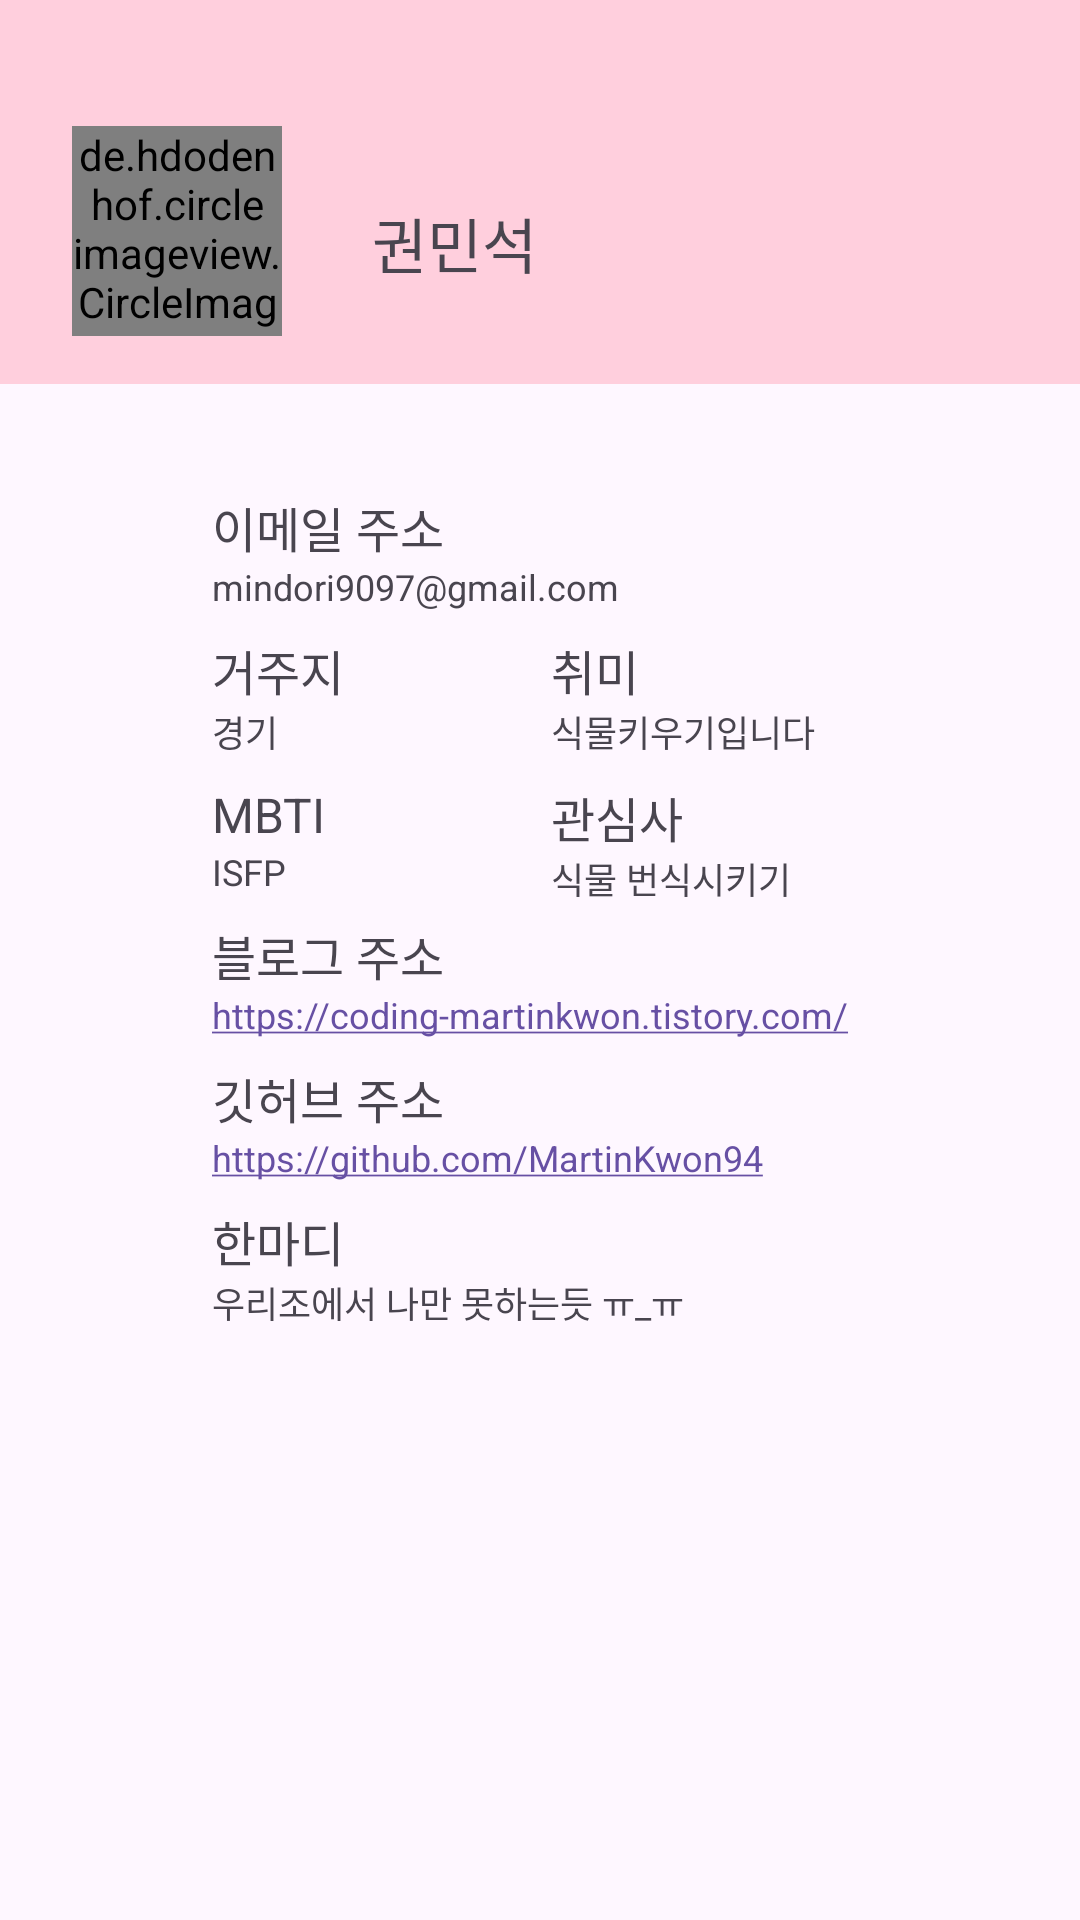

Here is an Android app screen rendered from its layout file. Give the layout XML and the strings, colors and styles it references.
<!-- AndroidManifest.xml: application theme Theme.Sixtagram -->
<!-- res/layout/activity_member_detail.xml -->
<?xml version="1.0" encoding="utf-8"?>
<ScrollView xmlns:android="http://schemas.android.com/apk/res/android"
    xmlns:app="http://schemas.android.com/apk/res-auto"
    xmlns:tools="http://schemas.android.com/tools"
    android:layout_width="match_parent"
    android:layout_height="match_parent"
    tools:context=".member.MemberDetailActivity">

    <androidx.constraintlayout.widget.ConstraintLayout
        android:layout_width="match_parent"
        android:layout_height="match_parent"
        tools:context=".member.MemberDetailActivity">

        <LinearLayout
            android:id="@+id/linearLayout2"
            android:layout_width="match_parent"
            android:layout_height="42dp"
            android:orientation="horizontal"
            android:background="#FFCFDD"
            app:layout_constraintTop_toTopOf="parent">

            <androidx.appcompat.widget.AppCompatImageView
                android:id="@+id/btn_mem_back"
                android:layout_width="40dp"
                android:layout_height="40dp"
                android:layout_gravity="center"
                android:layout_marginStart="16dp"
                android:padding="8dp"
                android:src="@drawable/ic_back"
                android:textStyle="bold" />

            <Space
                android:layout_width="0dp"
                android:layout_height="wrap_content"
                android:layout_weight="1" />

            <androidx.appcompat.widget.AppCompatImageView
                android:id="@+id/modify_button"
                android:layout_width="75dp"
                android:layout_height="40dp"
                android:layout_gravity="center"
                android:clickable="true"
                android:paddingVertical="8dp"
                android:src="@drawable/ic_modify" />

            <androidx.appcompat.widget.AppCompatImageView
                android:id="@+id/delete_button"
                android:layout_width="75dp"
                android:layout_height="40dp"
                android:layout_gravity="center"
                android:onClick="onDialogBtnClicked"
                android:paddingVertical="8dp"
                android:src="@drawable/ic_delete" />

        </LinearLayout>

        <LinearLayout
            android:id="@+id/frameLayout"
            android:layout_width="match_parent"
            android:layout_height="86dp"
            android:paddingBottom="8dp"
            android:orientation="horizontal"
            app:layout_constraintTop_toBottomOf="@+id/linearLayout2"
            android:background="#FFCFDD"
            tools:layout_editor_absoluteX="0dp">


            <de.hdodenhof.circleimageview.CircleImageView
                android:id="@+id/imageView2"
                android:layout_width="70dp"
                android:layout_height="70dp"
                android:layout_marginStart="24dp"
                android:src="@drawable/member_profile_msk" />

            <TextView
                android:id="@+id/textView9"
                style="@style/FontSizeLarge"
                android:layout_width="wrap_content"
                android:layout_height="wrap_content"
                android:layout_gravity="center"
                android:layout_marginStart="30dp"
                android:layout_weight="1"
                android:text="권민석"
                android:textAlignment="textStart"
                tools:ignore="RtlCompat" />

        </LinearLayout>

        <androidx.constraintlayout.widget.ConstraintLayout
            android:layout_width="match_parent"
            android:layout_height="match_parent"
            android:gravity="center"
            android:orientation="vertical"
            android:padding="12dp"
            app:layout_constraintTop_toBottomOf="@+id/frameLayout">

            <TextView
                android:id="@+id/textView10"
                style="@style/FontSizeMedium"
                android:layout_width="wrap_content"
                android:layout_height="wrap_content"
                android:layout_marginTop="24dp"
                android:text="@string/member_email_address"
                app:layout_constraintStart_toStartOf="@+id/et_email"
                app:layout_constraintTop_toTopOf="parent" />

            <TextView
                android:id="@+id/et_email"
                style="@style/FontSizeSmall"
                android:layout_width="219dp"
                android:layout_height="wrap_content"
                android:ems="10"
                android:inputType="textEmailAddress"
                android:text="mindori9097@gmail.com"
                app:layout_constraintEnd_toEndOf="parent"
                app:layout_constraintStart_toStartOf="parent"
                app:layout_constraintTop_toBottomOf="@+id/textView10" />

            <TextView
                android:id="@+id/textView11"
                style="@style/FontSizeMedium"
                android:layout_width="wrap_content"
                android:layout_height="wrap_content"
                android:layout_marginTop="8dp"
                android:text="@string/member_regidence"
                app:layout_constraintStart_toStartOf="@+id/et_email"
                app:layout_constraintTop_toBottomOf="@+id/et_email" />

            <TextView
                android:id="@+id/tv_regidence"
                style="@style/FontSizeSmall"
                android:layout_width="wrap_content"
                android:layout_height="wrap_content"
                android:text="경기"
                app:layout_constraintStart_toStartOf="@+id/textView11"
                app:layout_constraintTop_toBottomOf="@+id/textView11" />

            <TextView
                android:id="@+id/textView13"
                style="@style/FontSizeMedium"
                android:layout_width="wrap_content"
                android:layout_height="wrap_content"
                android:layout_marginTop="8dp"
                android:layout_marginBottom="8dp"
                android:text="@string/member_mbti"
                app:layout_constraintBottom_toTopOf="@+id/tv_mbti"
                app:layout_constraintStart_toStartOf="@+id/tv_regidence"
                app:layout_constraintTop_toBottomOf="@+id/tv_regidence" />

            <TextView
                android:id="@+id/tv_mbti"
                style="@style/FontSizeSmall"
                android:layout_width="wrap_content"
                android:layout_height="wrap_content"
                android:text="ISFP"
                app:layout_constraintStart_toStartOf="@+id/textView13"
                app:layout_constraintTop_toBottomOf="@+id/textView13" />

            <TextView
                android:id="@+id/textView15"
                style="@style/FontSizeMedium"
                android:layout_width="wrap_content"
                android:layout_height="wrap_content"
                android:layout_marginTop="8dp"
                android:layout_marginEnd="135dp"
                android:text="@string/member_hobby"
                app:layout_constraintEnd_toEndOf="parent"
                app:layout_constraintTop_toBottomOf="@+id/et_email" />

            <TextView
                android:id="@+id/tv_hobby"
                style="@style/FontSizeSmall"
                android:layout_width="wrap_content"
                android:layout_height="wrap_content"
                android:text="식물키우기입니다"
                app:layout_constraintStart_toStartOf="@+id/textView15"
                app:layout_constraintTop_toBottomOf="@+id/textView15" />

            <TextView
                android:id="@+id/textView17"
                style="@style/FontSizeMedium"
                android:layout_width="wrap_content"
                android:layout_height="wrap_content"
                android:layout_marginTop="8dp"
                android:text="@string/member_interest"
                app:layout_constraintStart_toStartOf="@+id/tv_hobby"
                app:layout_constraintTop_toBottomOf="@+id/tv_hobby" />

            <TextView
                android:id="@+id/tv_interest"
                style="@style/FontSizeSmall"
                android:layout_width="wrap_content"
                android:layout_height="wrap_content"
                android:text="식물 번식시키기"
                app:layout_constraintStart_toStartOf="@+id/textView17"
                app:layout_constraintTop_toBottomOf="@+id/textView17" />

            <TextView
                android:id="@+id/textView19"
                style="@style/FontSizeMedium"
                android:layout_width="wrap_content"
                android:layout_height="wrap_content"
                android:layout_marginTop="8dp"
                android:text="@string/member_blog_address"
                app:layout_constraintStart_toStartOf="@+id/tv_mbti"
                app:layout_constraintTop_toBottomOf="@+id/tv_mbti" />

            <TextView
                android:id="@+id/tv_blog"
                style="@style/FontSizeSmall"
                android:layout_width="wrap_content"
                android:layout_height="wrap_content"
                android:autoLink="web"
                android:text="https://coding-martinkwon.tistory.com/"
                app:layout_constraintStart_toStartOf="@+id/textView19"
                app:layout_constraintTop_toBottomOf="@+id/textView19" />

            <TextView
                android:id="@+id/textView21"
                style="@style/FontSizeMedium"
                android:layout_width="wrap_content"
                android:layout_height="wrap_content"
                android:layout_marginTop="8dp"
                android:text="@string/member_github_address"
                app:layout_constraintStart_toStartOf="@+id/tv_blog"
                app:layout_constraintTop_toBottomOf="@+id/tv_blog" />

            <TextView
                android:id="@+id/tv_github"
                style="@style/FontSizeSmall"
                android:layout_width="wrap_content"
                android:layout_height="wrap_content"
                android:autoLink="web"
                android:text="https://github.com/MartinKwon94"
                app:layout_constraintStart_toStartOf="@+id/textView21"
                app:layout_constraintTop_toBottomOf="@+id/textView21" />

            <TextView
                android:id="@+id/textView23"
                style="@style/FontSizeMedium"
                android:layout_width="wrap_content"
                android:layout_height="wrap_content"
                android:layout_marginTop="8dp"
                android:text="@string/member_comment"
                app:layout_constraintStart_toStartOf="@+id/tv_github"
                app:layout_constraintTop_toBottomOf="@+id/tv_github" />

            <TextView
                android:id="@+id/tv_saying"
                style="@style/FontSizeSmall"
                android:layout_width="wrap_content"
                android:layout_height="wrap_content"
                android:text="우리조에서 나만 못하는듯 ㅠ_ㅠ"
                app:layout_constraintStart_toStartOf="@+id/textView23"
                app:layout_constraintTop_toBottomOf="@+id/textView23" />

        </androidx.constraintlayout.widget.ConstraintLayout>


    </androidx.constraintlayout.widget.ConstraintLayout>

</ScrollView>
<!-- resources referenced by this layout -->
<resources>
  <!-- drawable member_profile_msk: jpg bitmap (drawable, 36392 bytes) -->
  <string name="member_blog_address">블로그 주소</string>
  <string name="member_comment">한마디</string>
  <string name="member_email_address">이메일 주소</string>
  <string name="member_github_address">깃허브 주소</string>
  <string name="member_hobby">취미</string>
  <string name="member_interest">관심사</string>
  <string name="member_mbti">MBTI</string>
  <string name="member_regidence">거주지</string>
  <style name="FontSizeLarge">
          <item name="android:textSize">20sp</item>
      </style>
  <style name="FontSizeMedium">
          <item name="android:textSize">16sp</item>
      </style>
  <style name="FontSizeSmall">
          <item name="android:textSize">12sp</item>
      </style>
  <style name="Theme.Sixtagram" parent="Base.Theme.Sixtagram" />
  <style name="Base.Theme.Sixtagram" parent="Theme.Material3.DayNight.NoActionBar">
          
          
          
          <item name="android:navigationBarColor">@color/white</item>
          <item name="android:windowLightNavigationBar" tools:targetApi="o_mr1">true</item>
          
          <item name="android:statusBarColor">@color/white</item>
          <item name="android:windowLightStatusBar">true</item>
  
          <item name="background">@color/white</item>
      </style>
  <color name="white">#FFFFFFFF</color>
</resources>
